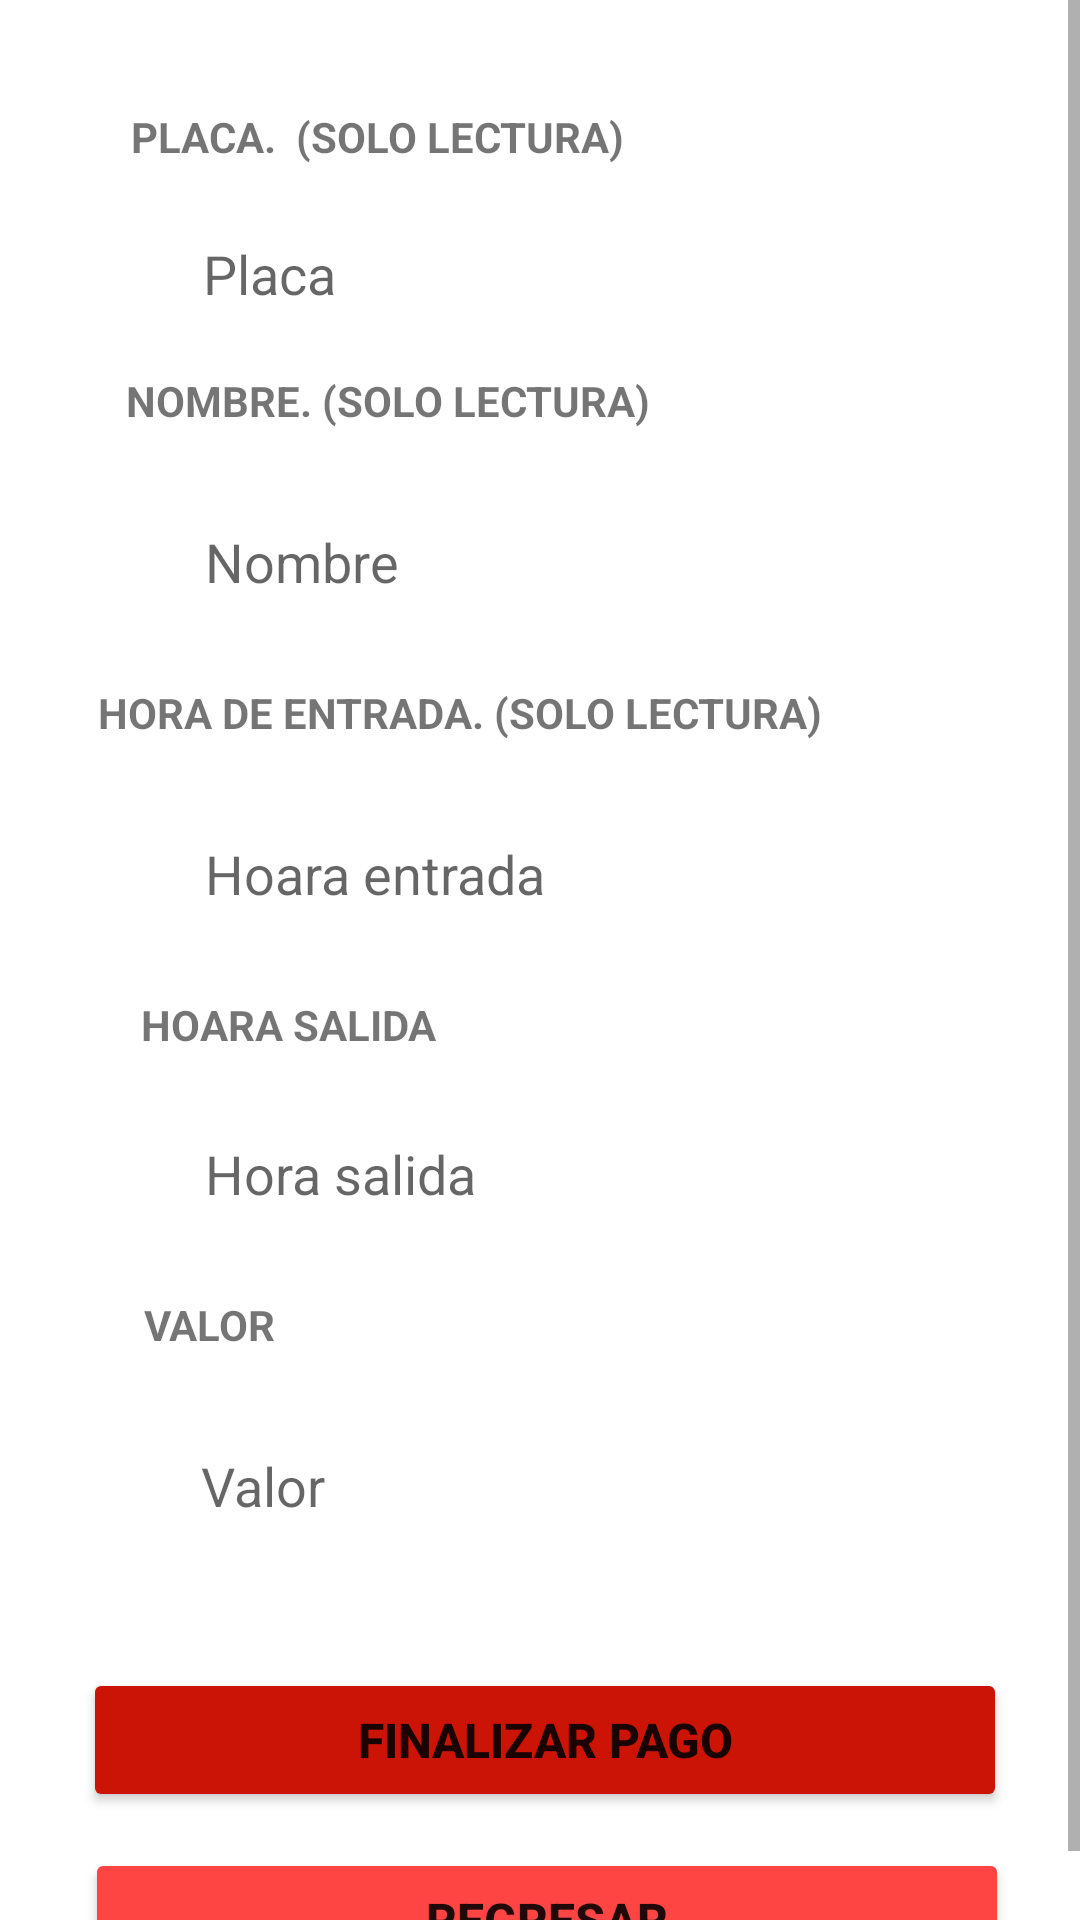

Android layout source for this screen:
<!-- AndroidManifest.xml: application theme Theme.MyApplication -->
<!-- res/layout/valor.xml -->
<?xml version="1.0" encoding="utf-8"?>
<LinearLayout xmlns:android="http://schemas.android.com/apk/res/android"
    xmlns:app="http://schemas.android.com/apk/res-auto"
    xmlns:tools="http://schemas.android.com/tools"
    android:layout_width="match_parent"
    android:layout_height="match_parent"
    tools:context=".valor">


    <ScrollView
        android:layout_width="match_parent"
        android:layout_height="match_parent">

        <androidx.constraintlayout.widget.ConstraintLayout
            android:layout_width="match_parent"
            android:layout_height="wrap_content">

            <TextView
                android:id="@+id/textView1"
                android:layout_width="wrap_content"
                android:layout_height="wrap_content"

                android:layout_marginTop="36dp"
                android:text="Placa.  (solo lectura)"
                android:textAllCaps="true"
                android:textStyle="bold"
                app:layout_constraintEnd_toEndOf="parent"
                app:layout_constraintHorizontal_bias="0.224"
                app:layout_constraintStart_toStartOf="parent"
                app:layout_constraintTop_toTopOf="parent" />

            <EditText
                android:id="@+id/valor_nombre"
                android:layout_width="300dp"
                android:layout_height="wrap_content"
                android:layout_marginTop="160dp"
                android:background="@drawable/border_botton_top"
                android:ems="10"
                android:foregroundGravity="fill_horizontal|top"
                android:gravity="fill_vertical"
                android:hint="Nombre"
                android:inputType="text"
                android:padding="15dp"
                android:translationX="50dp"
                app:layout_constraintEnd_toEndOf="parent"
                app:layout_constraintHorizontal_bias="0.054"
                app:layout_constraintStart_toStartOf="parent"
                app:layout_constraintTop_toTopOf="parent" />

            <Button
                android:id="@+id/btn_regresar"
                android:layout_width="308dp"
                android:layout_height="48dp"
                android:layout_marginTop="616dp"
                android:backgroundTint="@android:color/holo_red_light"
                android:text="Regresar"
                android:textSize="16sp"
                android:textStyle="bold"
                app:cornerRadius="20dp"
                app:layout_constraintEnd_toEndOf="parent"
                app:layout_constraintHorizontal_bias="0.543"
                app:layout_constraintStart_toStartOf="parent"
                app:layout_constraintTop_toTopOf="parent" />

            <EditText
                android:id="@+id/valor_horaentrada"
                android:layout_width="300dp"
                android:layout_height="wrap_content"
                android:layout_marginTop="264dp"
                android:background="@drawable/border_botton_top"
                android:ems="10"
                android:foregroundGravity="fill_horizontal|top"
                android:gravity="fill_vertical"
                android:hint="Hoara entrada"
                android:inputType="datetime"
                android:padding="15dp"
                android:translationX="50dp"
                app:layout_constraintEnd_toEndOf="parent"
                app:layout_constraintHorizontal_bias="0.054"
                app:layout_constraintStart_toStartOf="parent"
                app:layout_constraintTop_toTopOf="parent" />

            <EditText
                android:id="@+id/valor_he"
                android:layout_width="300dp"
                android:layout_height="wrap_content"
                android:layout_marginTop="468dp"
                android:background="@drawable/border_botton_top"
                android:ems="10"
                android:foregroundGravity="fill_horizontal|top"
                android:gravity="fill_vertical"
                android:hint="Valor"
                android:inputType="number"
                android:padding="15dp"
                android:translationX="50dp"
                app:layout_constraintEnd_toEndOf="parent"
                app:layout_constraintHorizontal_bias="0.036"
                app:layout_constraintStart_toStartOf="parent"
                app:layout_constraintTop_toTopOf="parent" />

            <EditText
                android:id="@+id/valor_horasalida"
                android:layout_width="300dp"
                android:layout_height="wrap_content"
                android:layout_marginTop="364dp"
                android:background="@drawable/border_botton_top"
                android:ems="10"
                android:foregroundGravity="fill_horizontal|top"
                android:gravity="fill_vertical"
                android:hint="Hora salida"
                android:inputType="datetime"
                android:padding="15dp"
                android:translationX="50dp"
                app:layout_constraintEnd_toEndOf="parent"
                app:layout_constraintHorizontal_bias="0.054"
                app:layout_constraintStart_toStartOf="parent"
                app:layout_constraintTop_toTopOf="parent" />

            <EditText
                android:id="@+id/valor_placa"
                android:layout_width="300dp"
                android:layout_height="wrap_content"
                android:layout_marginTop="64dp"
                android:background="@drawable/border_botton_top"
                android:ems="10"
                android:foregroundGravity="fill_horizontal|top"
                android:gravity="fill_vertical"
                android:hint="Placa"
                android:inputType="text"
                android:padding="15dp"
                android:textColor="@color/cardview_dark_background"
                android:translationX="50dp"
                app:layout_constraintEnd_toEndOf="parent"
                app:layout_constraintHorizontal_bias="0.045"
                app:layout_constraintStart_toStartOf="parent"
                app:layout_constraintTop_toTopOf="parent" />

            <TextView
                android:id="@+id/textView5"
                android:layout_width="59dp"
                android:layout_height="24dp"
                android:layout_marginTop="432dp"

                android:text="Valor"
                android:textAllCaps="true"
                android:textStyle="bold"
                app:layout_constraintEnd_toEndOf="parent"
                app:layout_constraintHorizontal_bias="0.159"
                app:layout_constraintStart_toStartOf="parent"
                app:layout_constraintTop_toTopOf="parent" />

            <Button
                android:id="@+id/btn_pagar"
                android:layout_width="308dp"
                android:layout_height="48dp"
                android:layout_marginTop="556dp"
                android:backgroundTint="@color/colorPrimary"
                android:text="Finalizar pago"
                android:textSize="16sp"
                android:textStyle="bold"
                app:cornerRadius="20dp"
                app:layout_constraintEnd_toEndOf="parent"
                app:layout_constraintHorizontal_bias="0.533"
                app:layout_constraintStart_toStartOf="parent"
                app:layout_constraintTop_toTopOf="parent" />

            <TextView
                android:id="@+id/textView4"
                android:layout_width="wrap_content"
                android:layout_height="wrap_content"
                android:layout_marginTop="332dp"

                android:text="Hoara salida"
                android:textAllCaps="true"
                android:textStyle="bold"
                app:layout_constraintEnd_toEndOf="parent"
                app:layout_constraintHorizontal_bias="0.18"
                app:layout_constraintStart_toStartOf="parent"
                app:layout_constraintTop_toTopOf="parent" />

            <TextView
                android:id="@+id/Ho"
                android:layout_width="294dp"
                android:layout_height="26dp"

                android:layout_marginTop="228dp"
                android:text="Hora de Entrada. (solo lectura)"
                android:textAllCaps="true"
                android:textStyle="bold"
                app:layout_constraintEnd_toEndOf="parent"
                app:layout_constraintHorizontal_bias="0.495"
                app:layout_constraintStart_toStartOf="parent"
                app:layout_constraintTop_toTopOf="parent" />

            <TextView
                android:id="@+id/textView2"
                android:layout_width="226dp"
                android:layout_height="25dp"
                android:layout_marginTop="124dp"

                android:text="Nombre. (solo lectura)"
                android:textAllCaps="true"
                android:textStyle="bold"
                app:layout_constraintEnd_toEndOf="parent"
                app:layout_constraintHorizontal_bias="0.313"
                app:layout_constraintStart_toStartOf="parent"
                app:layout_constraintTop_toTopOf="parent" />

            <TextView
                android:id="@+id/txt_estado"
                android:layout_width="wrap_content"
                android:layout_height="wrap_content"
                android:layout_marginTop="32dp"
                android:fontFamily="sans-serif-medium"
                android:textSize="16sp"
                android:textStyle="bold"
                app:layout_constraintEnd_toEndOf="parent"
                app:layout_constraintHorizontal_bias="0.856"
                app:layout_constraintStart_toStartOf="parent"
                app:layout_constraintTop_toTopOf="parent" />

            <TextView
                android:id="@+id/transcurso"
                android:layout_width="wrap_content"
                android:layout_height="wrap_content"
                android:layout_marginTop="4dp"
                app:layout_constraintEnd_toEndOf="parent"
                app:layout_constraintHorizontal_bias="0.131"
                app:layout_constraintStart_toStartOf="parent"
                app:layout_constraintTop_toTopOf="parent" />
        </androidx.constraintlayout.widget.ConstraintLayout>
    </ScrollView>


</LinearLayout>
<!-- resources referenced by this layout -->
<resources>
  <color name="colorPrimary">#cb1406</color>
  <style name="Theme.MyApplication" parent="Theme.MaterialComponents.DayNight.DarkActionBar">
          
          <item name="colorPrimary">@color/red</item>
          <item name="colorPrimaryVariant">@color/red</item>
          <item name="colorOnPrimary">@color/white</item>
          
          <item name="colorSecondary">@color/red</item>
          <item name="colorSecondaryVariant">@color/red</item>
          <item name="colorOnSecondary">@color/black</item>
          
          <item name="android:statusBarColor" tools:targetApi="l">?attr/colorPrimaryVariant</item>
          
      </style>
  <color name="red">#cb1406</color>
  <color name="white">#FFFFFFFF</color>
  <color name="black">#FF000000</color>
</resources>
